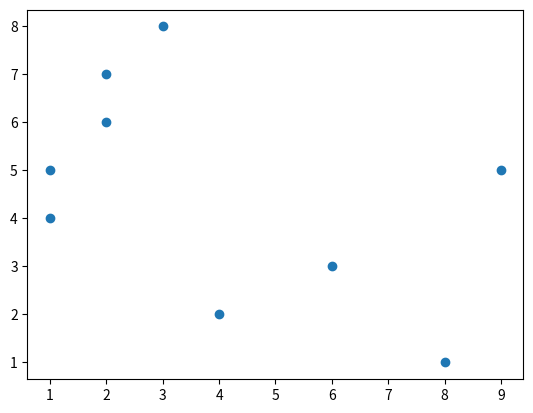

This figure's Python source:
import matplotlib.pyplot as plt
x = [1,2,4,6,8,1,2,9,3]
y = [5,7,2,3,1,4,6,5,8]
plt.scatter(x,y)
plt.show()